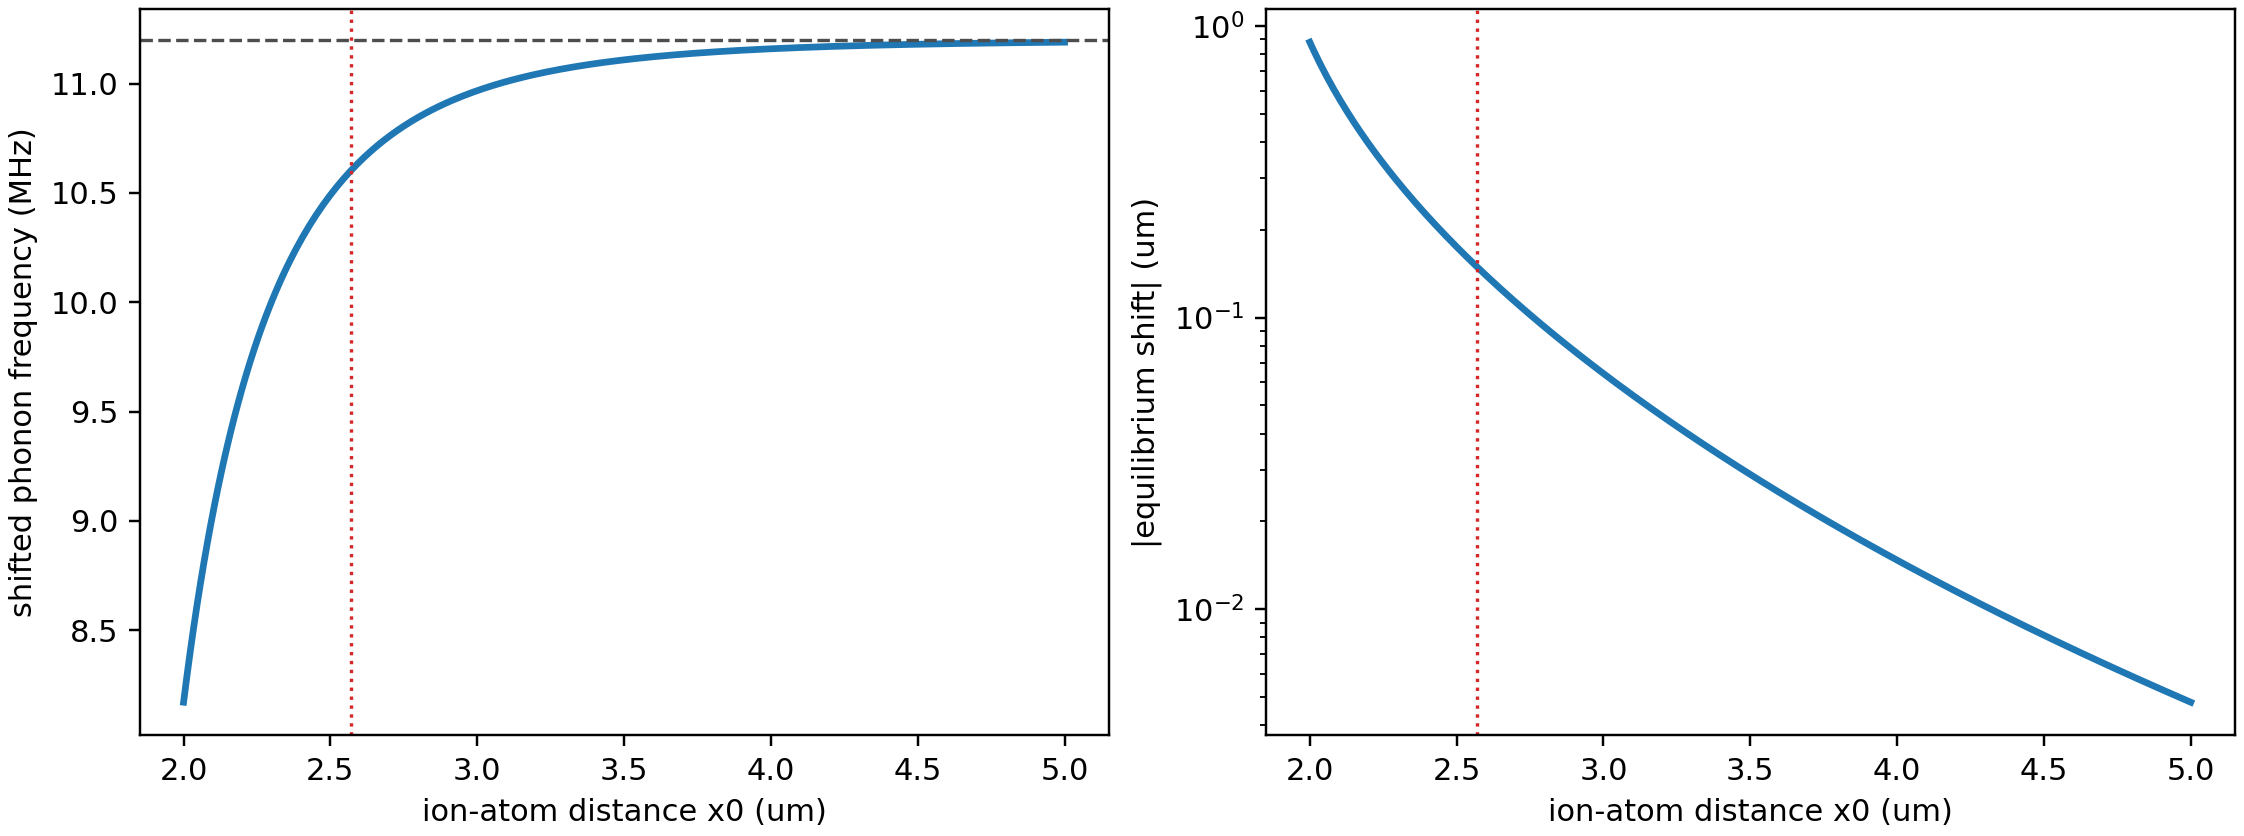

Source data for this figure (header and first rows):
distance_um, omega_bar_mhz, x_shift_um
2.0, 8.171, -0.8789
2.012, 8.292, -0.829
2.023, 8.407, -0.7837
2.035, 8.516, -0.7423
2.046, 8.62, -0.7043
2.058, 8.718, -0.6694
2.069, 8.811, -0.6371
2.081, 8.9, -0.6073
2.093, 8.985, -0.5796
2.104, 9.065, -0.5538
2.116, 9.142, -0.5298
2.127, 9.216, -0.5073
2.139, 9.286, -0.4863
2.151, 9.353, -0.4666
2.162, 9.417, -0.448
2.174, 9.479, -0.4306
2.185, 9.537, -0.4142
2.197, 9.594, -0.3986
2.208, 9.648, -0.384
2.22, 9.699, -0.3701
2.232, 9.749, -0.3569
2.243, 9.796, -0.3444
2.255, 9.842, -0.3326
2.266, 9.886, -0.3213
2.278, 9.928, -0.3105
2.29, 9.969, -0.3003
2.301, 10.01, -0.2906
2.313, 10.04, -0.2812
2.324, 10.08, -0.2724
2.336, 10.12, -0.2639
2.347, 10.15, -0.2557
2.359, 10.18, -0.2479
2.371, 10.21, -0.2405
2.382, 10.24, -0.2333
2.394, 10.27, -0.2264
2.405, 10.3, -0.2199
2.417, 10.32, -0.2135
2.429, 10.35, -0.2075
2.44, 10.38, -0.2016
2.452, 10.4, -0.196
2.463, 10.42, -0.1906
2.475, 10.45, -0.1854
2.486, 10.47, -0.1803
2.498, 10.49, -0.1755
2.51, 10.51, -0.1708
2.521, 10.53, -0.1663
2.533, 10.55, -0.162
2.544, 10.56, -0.1578
2.556, 10.58, -0.1537
2.568, 10.6, -0.1498
2.579, 10.62, -0.146
2.591, 10.63, -0.1423
2.602, 10.65, -0.1388
2.614, 10.66, -0.1354
2.625, 10.68, -0.1321
2.637, 10.69, -0.1288
2.649, 10.7, -0.1257
2.66, 10.72, -0.1227
2.672, 10.73, -0.1198
2.683, 10.74, -0.117
... 200 more rows
